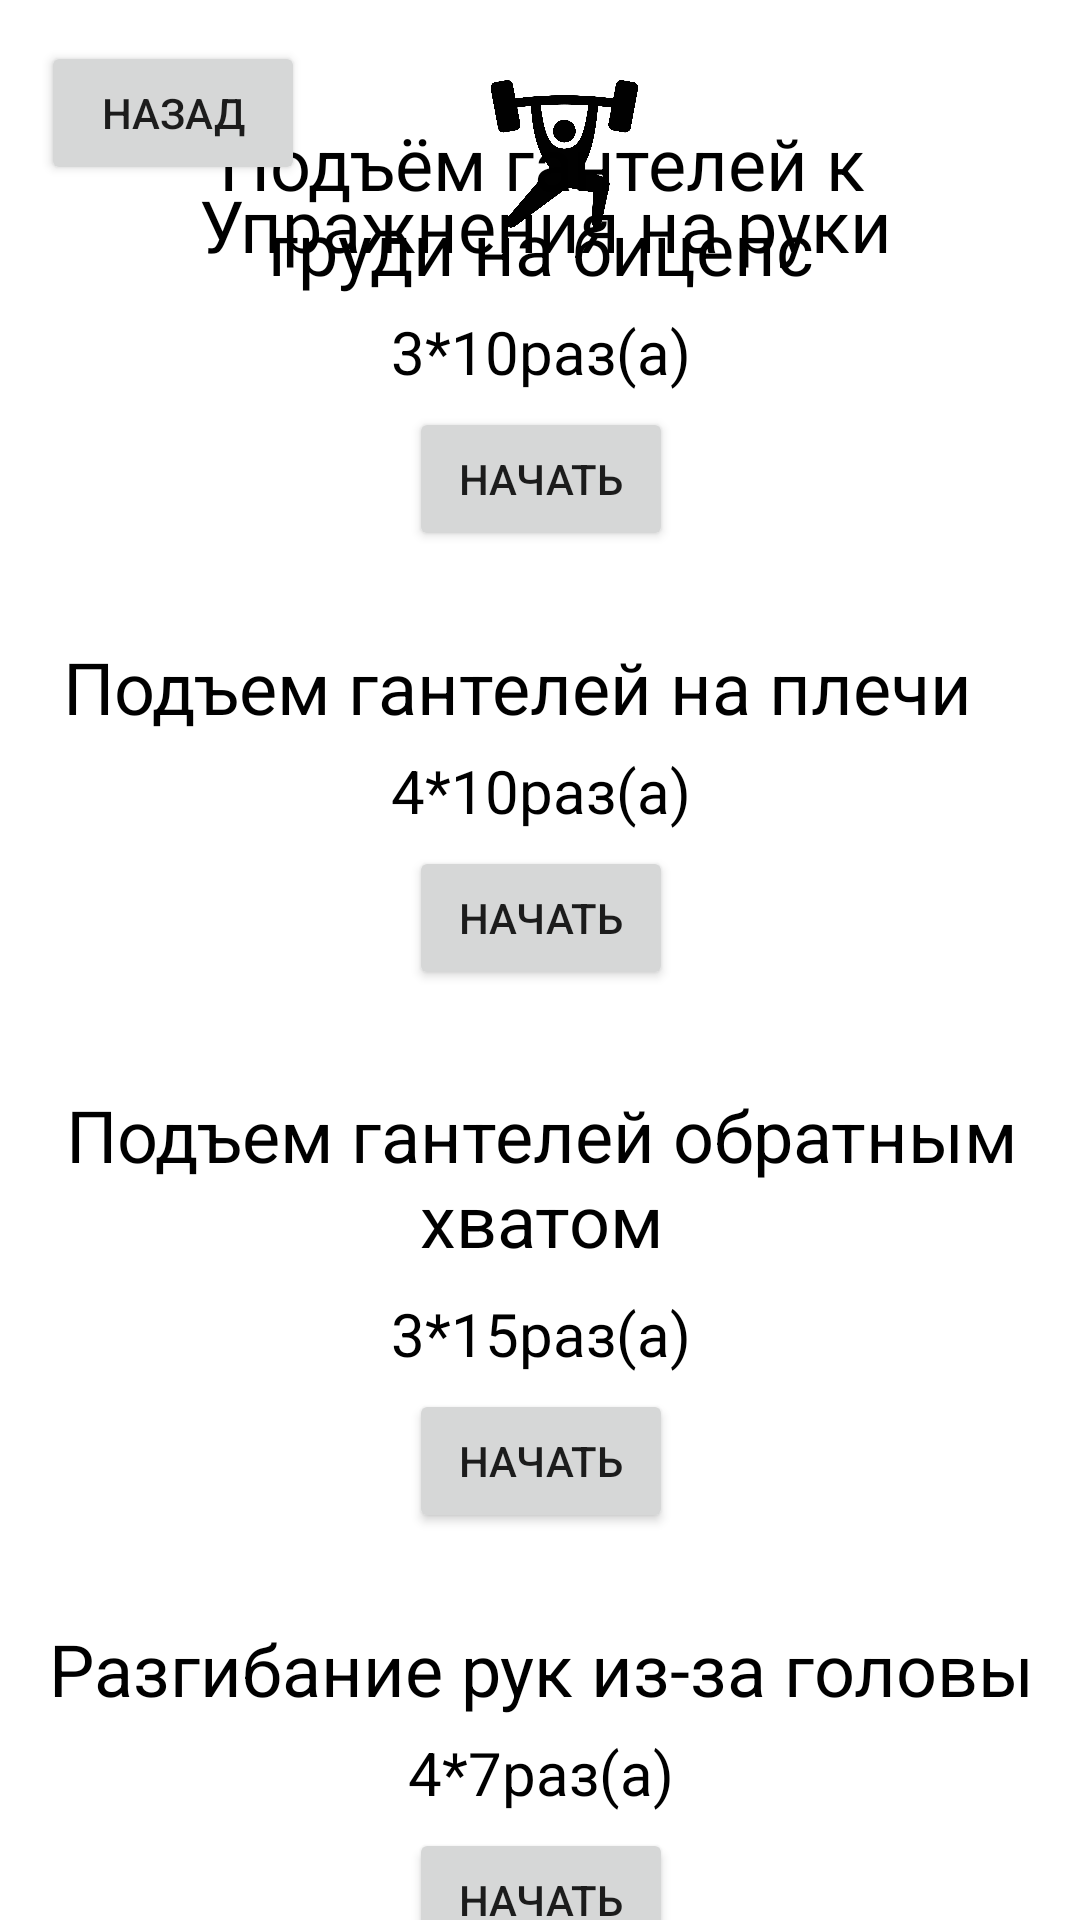

Reconstruct the res/layout file that produces this screen, plus the resources it refers to.
<!-- AndroidManifest.xml: application theme Theme.Test -->
<!-- res/layout/activity_mischsi_na_ruki.xml -->
<?xml version="1.0" encoding="utf-8"?>
<androidx.constraintlayout.widget.ConstraintLayout xmlns:android="http://schemas.android.com/apk/res/android"
    xmlns:app="http://schemas.android.com/apk/res-auto"
    xmlns:tools="http://schemas.android.com/tools"
    android:layout_width="match_parent"
    android:layout_height="match_parent"
    tools:context=".mischsi_na_ruki">

    <Button
        android:id="@+id/button6"
        android:layout_width="wrap_content"
        android:layout_height="wrap_content"
        android:onClick="lom"
        android:text="Назад"
        app:layout_constraintBottom_toBottomOf="parent"
        app:layout_constraintEnd_toEndOf="parent"
        app:layout_constraintHorizontal_bias="0.05"
        app:layout_constraintStart_toStartOf="parent"
        app:layout_constraintTop_toTopOf="parent"
        app:layout_constraintVertical_bias="0.023" />

    <ImageView
        android:id="@+id/imageView4"
        android:layout_width="61dp"
        android:layout_height="50dp"
        app:layout_constraintBottom_toBottomOf="parent"
        app:layout_constraintEnd_toEndOf="parent"
        app:layout_constraintHorizontal_bias="0.528"
        app:layout_constraintStart_toStartOf="parent"
        app:layout_constraintTop_toTopOf="parent"
        app:layout_constraintVertical_bias="0.045"
        app:srcCompat="@drawable/pip" />

    <TextView
        android:id="@+id/textView5"
        android:layout_width="394dp"
        android:layout_height="39dp"
        android:fontFamily="@font/otonto"
        android:gravity="center"
        android:text="Упражнения на руки"
        android:textColor="#000000"
        android:textSize="24sp"
        app:layout_constraintBottom_toBottomOf="parent"
        app:layout_constraintEnd_toEndOf="parent"
        app:layout_constraintHorizontal_bias="0.47"
        app:layout_constraintStart_toStartOf="parent"
        app:layout_constraintTop_toTopOf="parent"
        app:layout_constraintVertical_bias="0.092" />

    <ScrollView
        android:layout_width="405dp"
        android:layout_height="602dp"
        app:layout_constraintBottom_toBottomOf="parent"
        app:layout_constraintEnd_toEndOf="parent"
        app:layout_constraintStart_toStartOf="parent"
        app:layout_constraintTop_toTopOf="parent"
        app:layout_constraintVertical_bias="1.0">

        <LinearLayout
            android:layout_width="match_parent"
            android:layout_height="wrap_content"
            android:orientation="vertical">


            <TextView
                android:id="@+id/textView6"
                android:layout_width="235dp"
                android:layout_height="wrap_content"
                android:layout_gravity="center"
                android:gravity="center"
                android:text="Подъём гантелей к груди на бицепс"
                android:textColor="#000000"
                android:textSize="24sp" />

            <TextView
                android:id="@+id/textView17"
                android:layout_width="match_parent"
                android:layout_height="37dp"
                android:gravity="center"
                android:textColor="@color/black"
                android:textSize="20dp"
                android:text="3*10раз(а)"/>

            <Button
                android:id="@+id/button7"
                android:layout_width="wrap_content"
                android:layout_height="wrap_content"
                android:layout_gravity="center"
                android:onClick="hobot"
                android:text="Начать" />

            <TextView
                android:id="@+id/textView12"
                android:layout_width="match_parent"
                android:layout_height="29dp" />

            <TextView
                android:id="@+id/textView8"
                android:layout_width="319dp"
                android:layout_height="wrap_content"
                android:layout_gravity="center"
                android:text="Подъем гантелей на плечи"
                android:textColor="#000000"
                android:textSize="24sp" />

            <TextView
                android:id="@+id/textView23"
                android:layout_width="match_parent"
                android:layout_height="37dp"
                android:gravity="center"
                android:textColor="@color/black"
                android:textSize="20dp"
                android:text="4*10раз(а)"/>

            <Button
                android:id="@+id/button8"
                android:layout_width="wrap_content"
                android:layout_height="wrap_content"
                android:layout_gravity="center"
                android:onClick="lip"
                android:text="Начать" />

            <TextView
                android:id="@+id/textView13"
                android:layout_width="match_parent"
                android:layout_height="29dp" />

            <TextView
                android:id="@+id/textView10"
                android:layout_width="match_parent"
                android:layout_height="67dp"
                android:layout_gravity="center"
                android:gravity="center"
                android:text="Подъем гантелей обратным  хватом"
                android:textColor="#000000"
                android:textSize="24sp" />

            <TextView
                android:id="@+id/textView24"
                android:layout_width="match_parent"
                android:layout_height="37dp"
                android:gravity="center"
                android:textColor="@color/black"
                android:textSize="20dp"
                android:text="3*15раз(а)" />

            <Button
                android:id="@+id/button9"
                android:layout_width="wrap_content"
                android:layout_height="wrap_content"
                android:layout_gravity="center"
                android:onClick="gip"
                android:text="Начать" />

            <TextView
                android:id="@+id/textView11"
                android:layout_width="match_parent"
                android:layout_height="29dp" />

            <TextView
                android:id="@+id/textView14"
                android:layout_width="wrap_content"
                android:layout_height="wrap_content"
                android:layout_gravity="center"
                android:text="Разгибание рук из-за головы"
                android:textColor="#000000"
                android:textSize="24sp" />

            <TextView
                android:id="@+id/textView25"
                android:layout_width="match_parent"
                android:layout_height="37dp"
                android:gravity="center"
                android:textColor="@color/black"
                android:textSize="20dp"
                android:text="4*7раз(а)" />

            <Button
                android:id="@+id/button10"
                android:layout_width="wrap_content"
                android:layout_height="wrap_content"
                android:layout_gravity="center"
                android:onClick="sip"
                android:text="Начать" />

            <TextView
                android:id="@+id/textView16"
                android:layout_width="match_parent"
                android:layout_height="29dp" />





            <TextView
                android:id="@+id/textView29"
                android:layout_width="match_parent"
                android:layout_height="60dp" />


        </LinearLayout>
    </ScrollView>

</androidx.constraintlayout.widget.ConstraintLayout>
<!-- resources referenced by this layout -->
<resources>
  <!-- drawable pip: png bitmap (drawable, 32728 bytes) -->
  <style name="Theme.Test" parent="Theme.MaterialComponents.DayNight.DarkActionBar">
          
          <item name="colorPrimary">@color/black</item>
          <item name="colorPrimaryVariant">#000000</item>
          <item name="colorOnPrimary">@color/white</item>
          
          <item name="colorSecondary">@color/teal_200</item>
          <item name="colorSecondaryVariant">@color/teal_200</item>
          <item name="colorOnSecondary">#FFFFFF</item>
          
          <item name="android:statusBarColor">?attr/colorPrimaryVariant</item>
          
      </style>
  <!-- not gathered from this repository: default colours our renderer supplied (Android Studio template values) -->
  <color name="teal_200">#FF03DAC5</color>
  <color name="black">#FF000000</color>
  <color name="white">#FFFFFFFF</color>
</resources>
